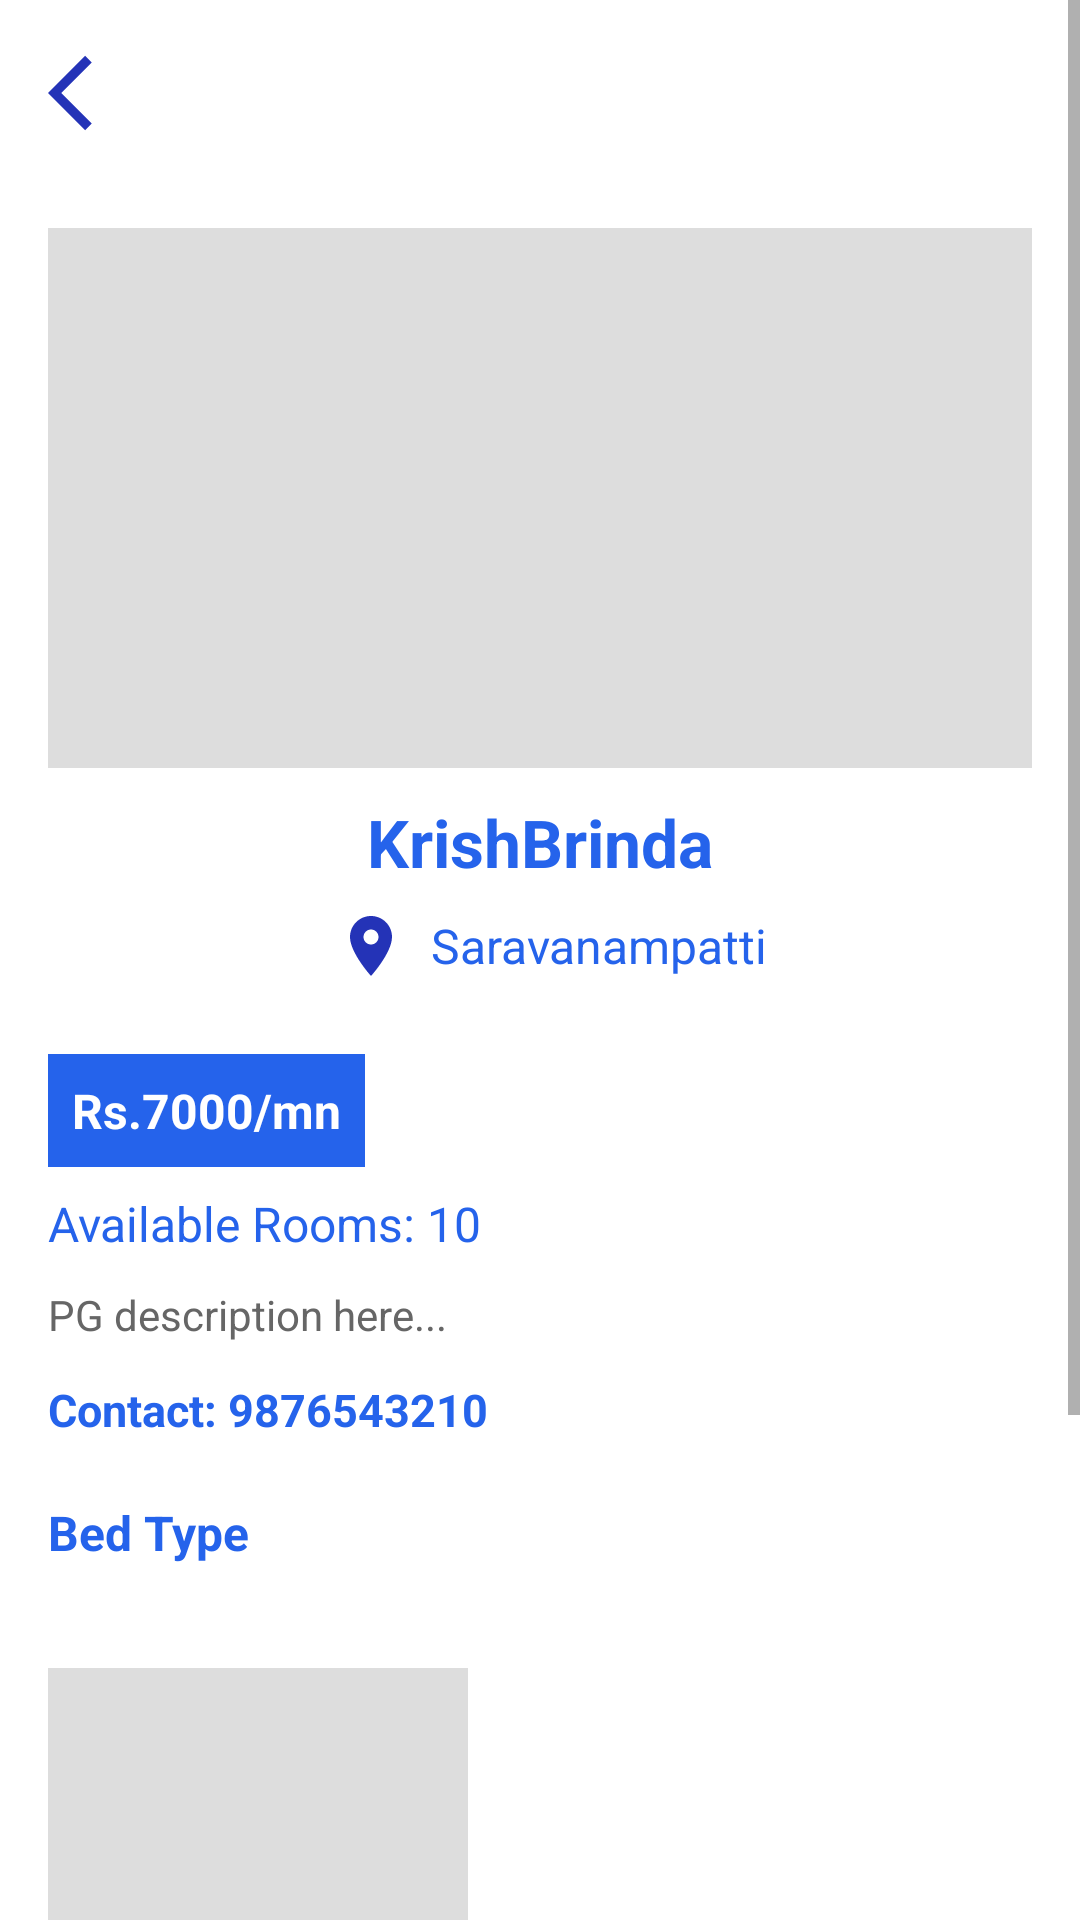

Here is an Android app screen rendered from its layout file. Give the layout XML and the strings, colors and styles it references.
<!-- AndroidManifest.xml: application theme Theme.PGConnect -->
<!-- res/layout/activity_property_detail.xml -->
<ScrollView xmlns:android="http://schemas.android.com/apk/res/android"
    android:layout_width="match_parent"
    android:layout_height="match_parent"
    android:background="#FFFFFF">

    <LinearLayout
        android:layout_width="match_parent"
        android:layout_height="wrap_content"
        android:orientation="vertical"
        android:padding="16dp">

        
        <ImageView
            android:id="@+id/btnBack"
            android:layout_width="30dp"
            android:layout_height="30dp"
            android:src="@drawable/ic_baseline_arrow_back_ios_24"
            android:layout_marginBottom="30dp" />

        
        <ImageView
            android:id="@+id/imgPropertyDetail"
            android:layout_width="match_parent"
            android:layout_height="180dp"
            android:layout_gravity="center"
            android:scaleType="centerCrop"
            android:background="#DDDDDD" />

        
        <TextView
            android:id="@+id/txtPgName"
            android:layout_width="wrap_content"
            android:layout_height="wrap_content"
            android:text="KrishBrinda"
            android:textSize="22sp"
            android:textStyle="bold"
            android:layout_marginTop="10dp"
            android:layout_gravity="center"
            android:textColor="#2563EB"/>

        
        <LinearLayout
            android:layout_width="wrap_content"
            android:layout_height="wrap_content"
            android:orientation="horizontal"
            android:gravity="center"
            android:layout_gravity="center"
            android:layout_marginBottom="8dp">

            <ImageView
                android:id="@+id/imgLocationIcon"
                android:layout_width="40dp"
                android:layout_height="40dp"
                android:src="@drawable/ic_baseline_location_on_24"
                android:contentDescription="Location Icon"
                android:padding="8dp"/>

            <TextView
                android:id="@+id/txtLocation"
                android:layout_width="wrap_content"
                android:layout_height="wrap_content"
                android:text="Saravanampatti"
                android:textSize="16sp"
                android:textColor="#2563EB"/>
        </LinearLayout>

        
        <TextView
            android:id="@+id/txtRent"
            android:layout_width="wrap_content"
            android:layout_height="wrap_content"
            android:text="Rs.7000/mn"
            android:textSize="16sp"
            android:textStyle="bold"
            android:textColor="#FFFFFF"
            android:background="#2563EB"
            android:padding="8dp"
            android:layout_marginTop="8dp"/>

        
        <TextView
            android:id="@+id/txtRooms"
            android:layout_width="wrap_content"
            android:layout_height="wrap_content"
            android:text="Available Rooms: 10"
            android:textSize="16sp"
            android:textColor="#2563EB"
            android:layout_marginTop="8dp"/>

        
        <TextView
            android:id="@+id/txtDescription"
            android:layout_width="match_parent"
            android:layout_height="wrap_content"
            android:text="PG description here..."
            android:textSize="14sp"
            android:textColor="#666666"
            android:layout_marginTop="10dp"/>

        
        <TextView
            android:id="@+id/txtContact"
            android:layout_width="wrap_content"
            android:layout_height="wrap_content"
            android:text="Contact: 9876543210"
            android:textSize="15sp"
            android:textStyle="bold"
            android:textColor="#2563EB"
            android:layout_marginTop="12dp"/>

        
        <TextView
            android:layout_width="wrap_content"
            android:layout_height="wrap_content"
            android:text="Bed Type"
            android:textSize="16sp"
            android:textStyle="bold"
            android:layout_marginTop="20dp"
            android:textColor="#2563EB"/>

        
        <TextView
            android:id="@+id/txtRoomType"
            android:layout_width="wrap_content"
            android:layout_height="wrap_content"
            android:textSize="15sp"
            android:textColor="#2563EB"
            android:layout_marginTop="4dp"/>

        
        <ImageView
            android:id="@+id/imgBedType"
            android:layout_width="140dp"
            android:layout_height="140dp"
            android:scaleType="centerCrop"
            android:layout_marginTop="10dp"
            android:layout_gravity=""
            android:background="#DDDDDD"/>

        
        <TextView
            android:layout_width="wrap_content"
            android:layout_height="wrap_content"
            android:text="Amenities"
            android:textSize="16sp"
            android:textStyle="bold"
            android:layout_marginTop="20dp"
            android:textColor="#2563EB"/>

        
        <LinearLayout
            android:id="@+id/layoutAmenities"
            android:layout_width="match_parent"
            android:layout_height="wrap_content"
            android:orientation="vertical"
            android:layout_marginTop="10dp"/>

        
        <Button
            android:id="@+id/btnBookNow"
            android:layout_width="match_parent"
            android:layout_height="55dp"
            android:text="Book Now"
            android:textStyle="bold"
            android:textSize="20sp"
            android:textColor="#FFFFFF"
            android:background="#2563EB"
            android:layout_marginTop="30dp"
            android:layout_marginBottom="20dp"/>

    </LinearLayout>

</ScrollView>
<!-- resources referenced by this layout -->
<resources>
  <!-- drawable ic_baseline_arrow_back_ios_24 (drawable) -->
  <vector android:autoMirrored="true" android:height="24dp"
      android:tint="#2433B7" android:viewportHeight="24"
      android:viewportWidth="24" android:width="24dp" xmlns:android="http://schemas.android.com/apk/res/android">
      <path android:fillColor="@android:color/white" android:pathData="M11.67,3.87L9.9,2.1 0,12l9.9,9.9 1.77,-1.77L3.54,12z"/>
  </vector>
  <!-- drawable ic_baseline_location_on_24 (drawable) -->
  <vector android:height="24dp" android:tint="#2433B7"
      android:viewportHeight="24" android:viewportWidth="24"
      android:width="24dp" xmlns:android="http://schemas.android.com/apk/res/android">
      <path android:fillColor="@android:color/white" android:pathData="M12,2C8.13,2 5,5.13 5,9c0,5.25 7,13 7,13s7,-7.75 7,-13c0,-3.87 -3.13,-7 -7,-7zM12,11.5c-1.38,0 -2.5,-1.12 -2.5,-2.5s1.12,-2.5 2.5,-2.5 2.5,1.12 2.5,2.5 -1.12,2.5 -2.5,2.5z"/>
  </vector>
  <style name="Theme.PGConnect" parent="Theme.MaterialComponents.DayNight.DarkActionBar">
          
          <item name="colorPrimary">@color/purple_500</item>
          <item name="colorPrimaryVariant">@color/purple_700</item>
          <item name="colorOnPrimary">@color/white</item>
          
          <item name="colorSecondary">@color/teal_200</item>
          <item name="colorSecondaryVariant">@color/teal_700</item>
          <item name="colorOnSecondary">@color/black</item>
          
          <item name="android:statusBarColor">?attr/colorPrimaryVariant</item>
          
      </style>
  <color name="purple_500">#FF6200EE</color>
  <color name="purple_700">#FF3700B3</color>
  <color name="white">#FFFFFF</color>
  <color name="teal_200">#FF03DAC5</color>
  <color name="teal_700">#FF018786</color>
  <color name="black">#FF000000</color>
</resources>
